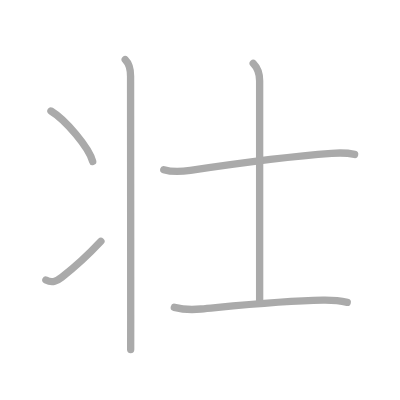
t = 0.00 s
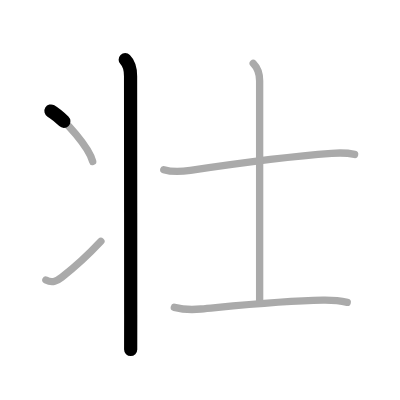
t = 1.25 s
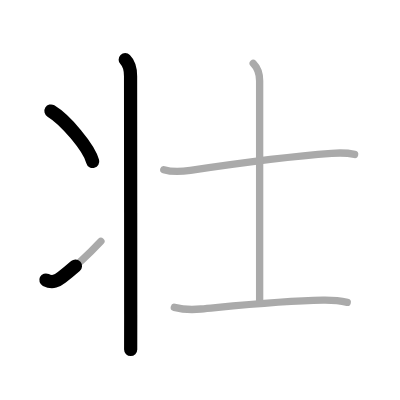
t = 2.50 s
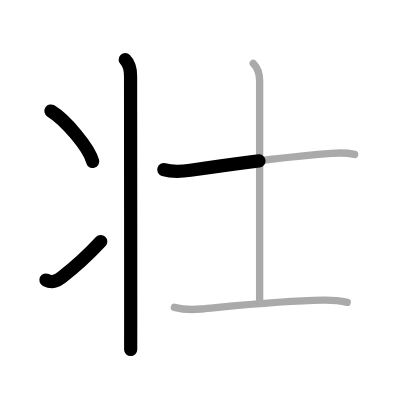
t = 3.50 s
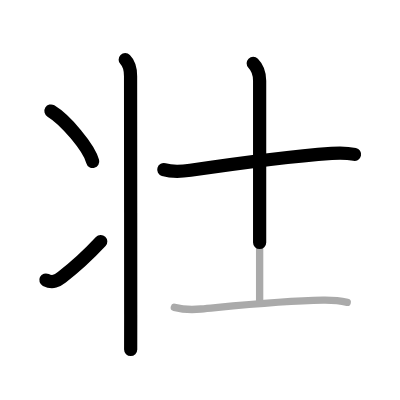
t = 4.75 s
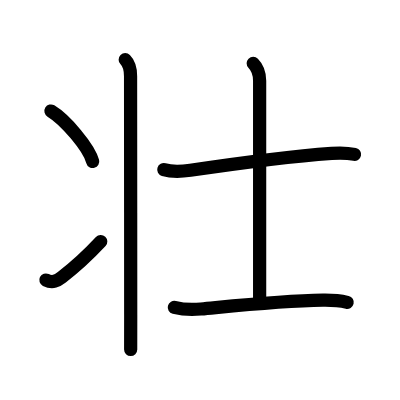
t = 6.00 s

The animated SVG that drew these frames (rendered in a browser with its animation timeline set to each time). Animation: 6 SMIL elements (animate=6); one cycle of 6.00 s.

<?xml version="1.0" standalone="no"?>
<!DOCTYPE svg PUBLIC "-//W3C//DTD SVG 1.1//EN"   "http://www.w3.org/Graphics/SVG/1.1/DTD/svg11.dtd">
<svg width="400px" height="400px"  version="1.1" xmlns="http://www.w3.org/2000/svg">
  <defs>
    <marker id="Triangle" viewBox="0 0 10 10" refX="0" refY="5" markerUnits="strokeWidth" markerWidth="3" style="stroke-opacity:0%;fill:#aaaaaa;" markerHeight="2" orient="auto">
      <path d="M 0 0 L 10 5 L 0 10 z" />
    </marker>
    
    <marker id="Arrow" viewBox="0 0 10 10" refX="5" refY="5" markerUnits="strokeWidth" markerWidth="1.8" style="stroke-opacity:0%;fill:#770000;" markerHeight="2" orient="auto">
      <path d="M 0 4 L 6 4 L 4 1 L 10 5 L 4 9 L 6 6 L 0 6 z" />
        <circle cx="5" cy="5" r="5" />
      </marker>
    
    <marker id="TriangleRed" viewBox="0 0 10 10" refX="0" refY="5" markerUnits="strokeWidth" markerWidth="3" style="stroke-opacity:0%;fill:#CC0000;" markerHeight="2" orient="auto">
      <path d="M 0 0 L 10 5 L 0 10 z" />
    </marker>
    
    <marker id="ArrowRed" viewBox="0 0 10 10" refX="5" refY="5" markerUnits="strokeWidth" markerWidth="1.8" style="stroke-opacity:0%;fill:#CC0000;" markerHeight="2" orient="auto">
      <path d="M 0 4 L 6 4 L 4 1 L 10 5 L 4 9 L 6 6 L 0 6 z" />
        <circle cx="5" cy="5" r="5" />
      </marker>
    
  </defs>
  
  <path style="fill:#ffffff; fill-opacity:100%; fill-rule:evenodd; stroke-width:0;" d="M 0 0 L 400px 0 L 400px 400px L 0 400px L 0 0" />

  <g transform="scale(3.6697247706422 3.6697247706422)">
<path style="fill:none; fill-opacity:0%; fill-rule:evenodd; stroke:#aaaaaa; stroke-opacity:100%; stroke-width: 1.5pt; stroke-linejoin:round; stroke-linecap:round;" d="M34.12 16.25c1.19 1.19 1.46 3 1.46 4.5c0 0.65 0.04 45.06 0.04 65c0 5.58 0 9.25-0.01 9.5"></path>
<path style="fill:none; fill-opacity:0%; fill-rule:evenodd; stroke:#aaaaaa; stroke-opacity:100%; stroke-width: 1.5pt; stroke-linejoin:round; stroke-linecap:round;" d="M13.88 30.25c4.02 2.43 10.37 9.98 11.38 13.75"></path>
<path style="fill:none; fill-opacity:0%; fill-rule:evenodd; stroke:#aaaaaa; stroke-opacity:100%; stroke-width: 1.5pt; stroke-linejoin:round; stroke-linecap:round;" d="M12.5 76.3c1.88 0.95 3.08 0.2 4.34-0.76c3.66-2.8 7.33-6.22 10.66-9.78"></path>
<path style="fill:none; fill-opacity:0%; fill-rule:evenodd; stroke:#aaaaaa; stroke-opacity:100%; stroke-width: 1.5pt; stroke-linejoin:round; stroke-linecap:round;" d="M44.63 46.23c2.12 0.65 5.24 0.48 7.25 0.18c11.12-1.65 26.75-3.78 38.5-4.62c1.96-0.14 4.25-0.15 6.25 0.29"></path>
<path style="fill:none; fill-opacity:0%; fill-rule:evenodd; stroke:#aaaaaa; stroke-opacity:100%; stroke-width: 1.5pt; stroke-linejoin:round; stroke-linecap:round;" d="M69 17.25c1.19 1.19 1.75 2.75 1.75 4.75c0 1.03 0 45.25 0 60.5"></path>
<path style="fill:none; fill-opacity:0%; fill-rule:evenodd; stroke:#aaaaaa; stroke-opacity:100%; stroke-width: 1.5pt; stroke-linejoin:round; stroke-linecap:round;" d="M47.5 83.75c2.88 0.75 4.73 0.7 7.25 0.46c10.56-1 22.05-2.24 33.26-2.41c2.12-0.03 4.53 0.11 6.61 0.59"></path>

<path style="fill:none; fill-opacity:0%; fill-rule:evenodd; stroke:#000000; stroke-opacity:100%; stroke-width: 2.7pt; stroke-linejoin:round; stroke-linecap:round;" d="M34.12 16.25c1.19 1.19 1.46 3 1.46 4.5c0 0.65 0.04 45.06 0.04 65c0 5.58 0 9.25-0.01 9.5" pathLength="100" stroke-dashoffset="100" stroke-dasharray="100 105"><animate id="dashAnim1" attributeName="stroke-dashoffset" from="100" to="0" dur="1s" calcMode="linear" fill="freeze"/></path>
<path style="fill:none; fill-opacity:0%; fill-rule:evenodd; stroke:#000000; stroke-opacity:100%; stroke-width: 2.7pt; stroke-linejoin:round; stroke-linecap:round;" d="M13.88 30.25c4.02 2.43 10.37 9.98 11.38 13.75" pathLength="100" stroke-dashoffset="100" stroke-dasharray="100 105"><animate id="dashAnim2" attributeName="stroke-dashoffset" from="100" to="0" dur="1s" calcMode="linear" begin="dashAnim1.end" fill="freeze"/></path>
<path style="fill:none; fill-opacity:0%; fill-rule:evenodd; stroke:#000000; stroke-opacity:100%; stroke-width: 2.7pt; stroke-linejoin:round; stroke-linecap:round;" d="M12.5 76.3c1.88 0.95 3.08 0.2 4.34-0.76c3.66-2.8 7.33-6.22 10.66-9.78" pathLength="100" stroke-dashoffset="100" stroke-dasharray="100 105"><animate id="dashAnim3" attributeName="stroke-dashoffset" from="100" to="0" dur="1s" calcMode="linear" begin="dashAnim2.end" fill="freeze"/></path>
<path style="fill:none; fill-opacity:0%; fill-rule:evenodd; stroke:#000000; stroke-opacity:100%; stroke-width: 2.7pt; stroke-linejoin:round; stroke-linecap:round;" d="M44.63 46.23c2.12 0.65 5.24 0.48 7.25 0.18c11.12-1.65 26.75-3.78 38.5-4.62c1.96-0.14 4.25-0.15 6.25 0.29" pathLength="100" stroke-dashoffset="100" stroke-dasharray="100 105"><animate id="dashAnim4" attributeName="stroke-dashoffset" from="100" to="0" dur="1s" calcMode="linear" begin="dashAnim3.end" fill="freeze"/></path>
<path style="fill:none; fill-opacity:0%; fill-rule:evenodd; stroke:#000000; stroke-opacity:100%; stroke-width: 2.7pt; stroke-linejoin:round; stroke-linecap:round;" d="M69 17.25c1.19 1.19 1.75 2.75 1.75 4.75c0 1.03 0 45.25 0 60.5" pathLength="100" stroke-dashoffset="100" stroke-dasharray="100 105"><animate id="dashAnim5" attributeName="stroke-dashoffset" from="100" to="0" dur="1s" calcMode="linear" begin="dashAnim4.end" fill="freeze"/></path>
<path style="fill:none; fill-opacity:0%; fill-rule:evenodd; stroke:#000000; stroke-opacity:100%; stroke-width: 2.7pt; stroke-linejoin:round; stroke-linecap:round;" d="M47.5 83.75c2.88 0.75 4.73 0.7 7.25 0.46c10.56-1 22.05-2.24 33.26-2.41c2.12-0.03 4.53 0.11 6.61 0.59" pathLength="100" stroke-dashoffset="100" stroke-dasharray="100 105"><animate id="dashAnim6" attributeName="stroke-dashoffset" from="100" to="0" dur="1s" calcMode="linear" begin="dashAnim5.end" fill="freeze"/></path>

</g>

</svg>  
          
